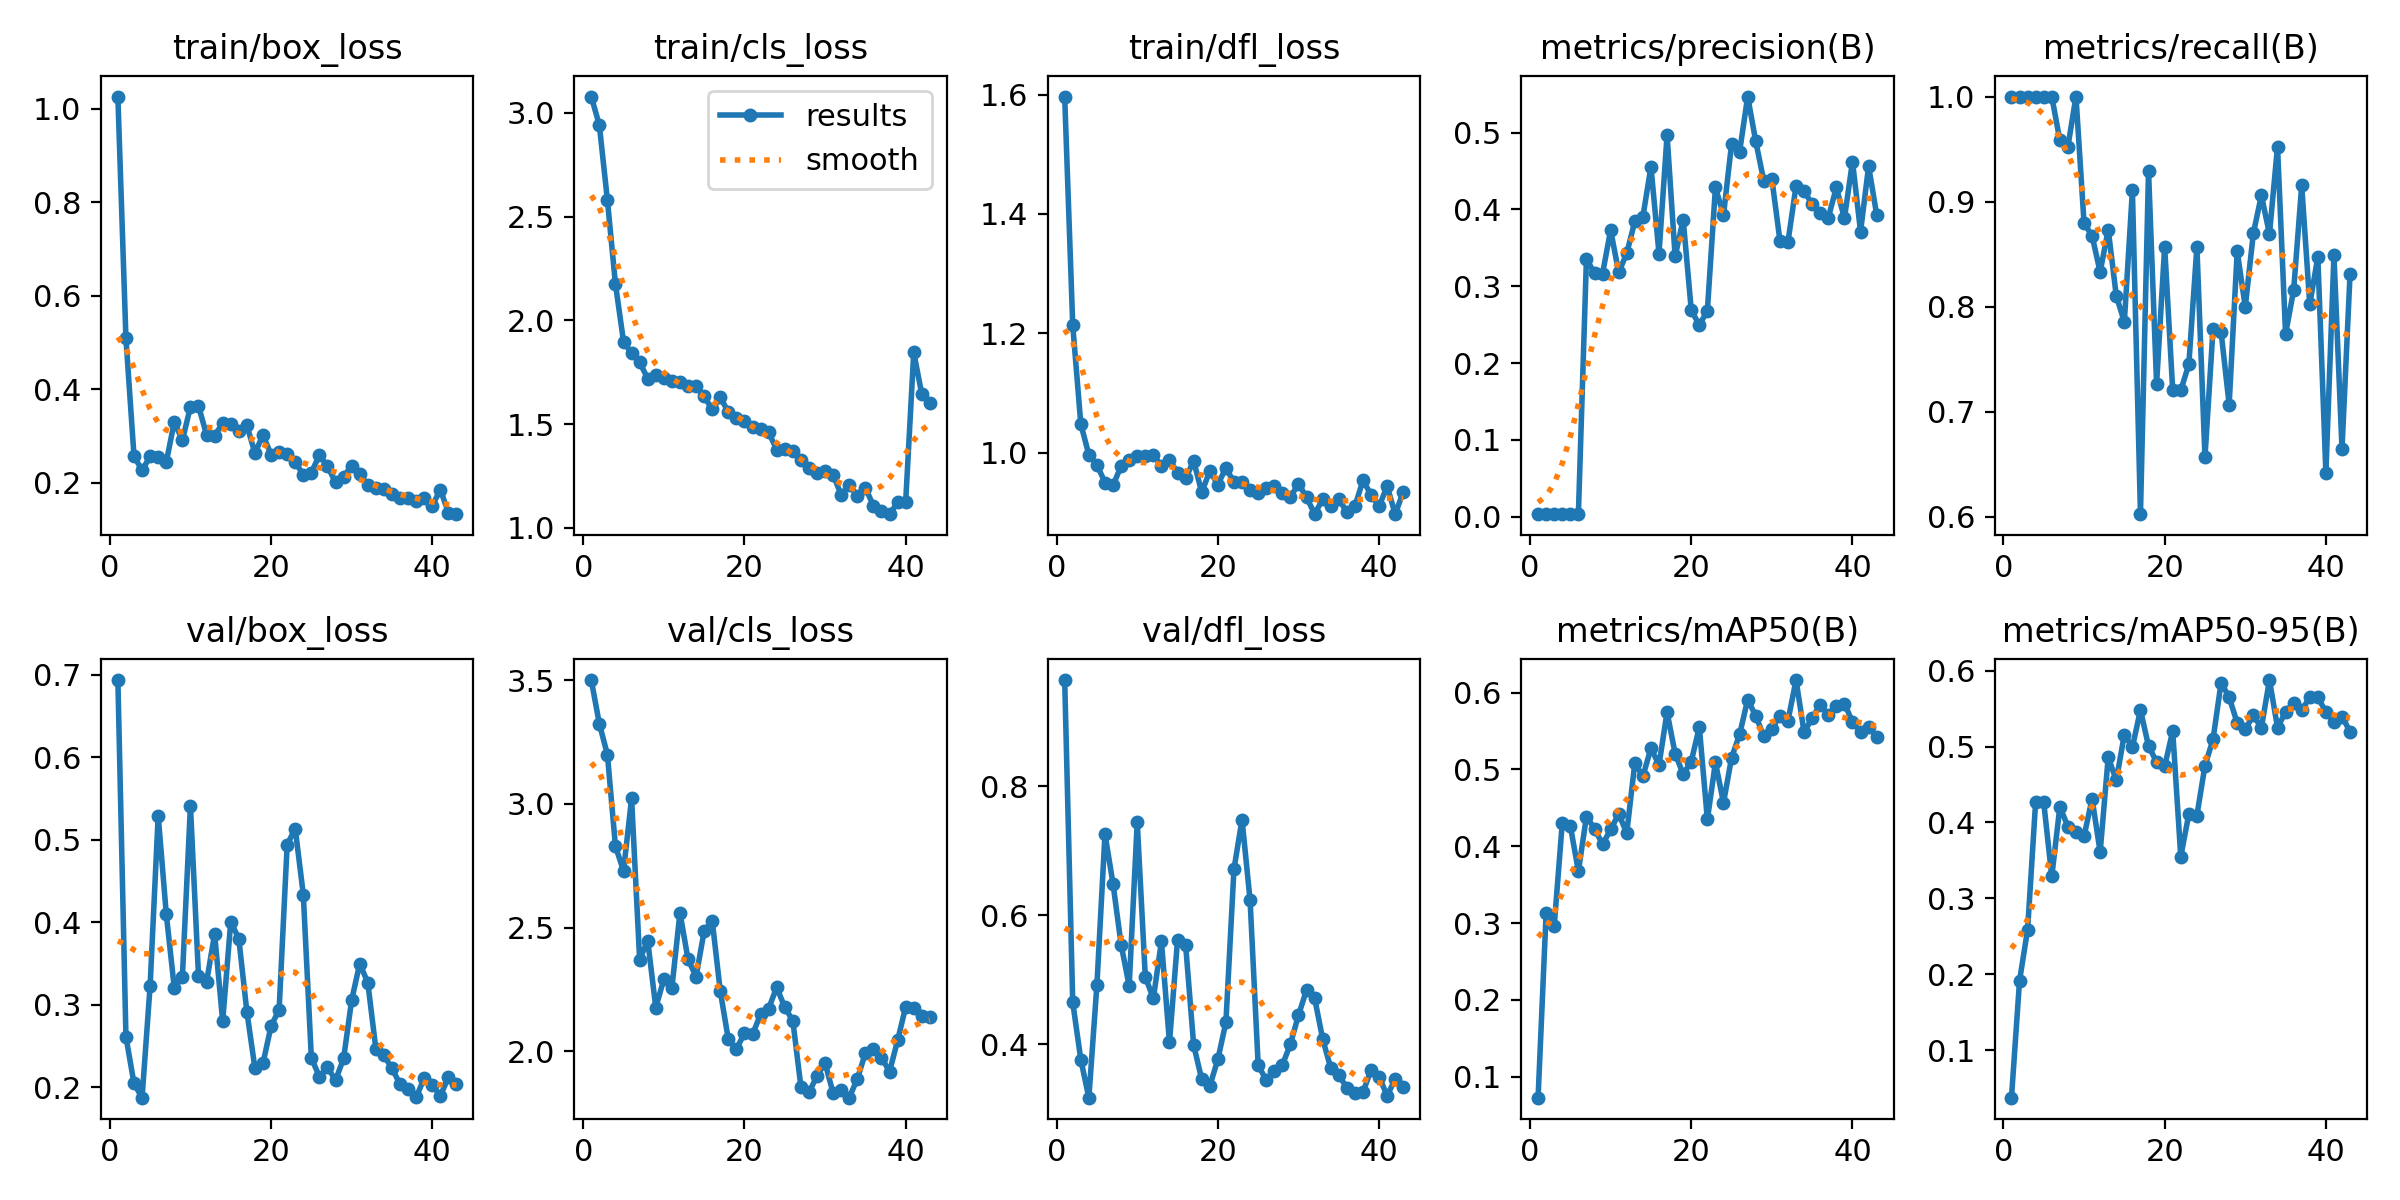

Data behind this chart, as committed beside it:
epoch, train/box_loss, train/cls_loss, train/dfl_loss, metrics/precision(B), metrics/recall(B), metrics/mAP50(B), metrics/mAP50-95(B), val/box_loss, val/cls_loss, val/dfl_loss, lr/pg0, lr/pg1, lr/pg2
1, 1.026, 3.079, 1.597, 0.00338, 1, 0.07259, 0.0375, 0.6938, 3.5, 0.9647, 0.091, 0.001, 0.001
2, 0.5087, 2.941, 1.214, 0.00339, 1, 0.3135, 0.1915, 0.2611, 3.324, 0.4651, 0.08106, 0.002058, 0.002058
3, 0.2569, 2.58, 1.048, 0.00338, 1, 0.2962, 0.2588, 0.2044, 3.199, 0.3765, 0.07107, 0.003073, 0.003073
4, 0.2261, 2.175, 0.9964, 0.0034, 1, 0.4301, 0.4276, 0.1871, 2.829, 0.3173, 0.06105, 0.004045, 0.004045
5, 0.2562, 1.899, 0.9799, 0.00351, 1, 0.4265, 0.4265, 0.3229, 2.729, 0.4923, 0.05097, 0.004972, 0.004972
6, 0.2537, 1.841, 0.9499, 0.0034, 1, 0.3676, 0.3288, 0.5294, 3.022, 0.726, 0.04086, 0.005856, 0.005856
7, 0.2436, 1.798, 0.9454, 0.3358, 0.9583, 0.4386, 0.4206, 0.4103, 2.371, 0.6485, 0.0307, 0.006697, 0.006697
8, 0.3299, 1.72, 0.9776, 0.3167, 0.9524, 0.4229, 0.3947, 0.32, 2.447, 0.5547, 0.02049, 0.007494, 0.007494
9, 0.2902, 1.736, 0.9883, 0.3165, 1, 0.4026, 0.3877, 0.3335, 2.177, 0.4905, 0.01025, 0.008248, 0.008248
10, 0.3622, 1.724, 0.9938, 0.3732, 0.8796, 0.4218, 0.3818, 0.5414, 2.292, 0.7445, 0.008218, 0.008218, 0.008218
11, 0.3641, 1.71, 0.994, 0.3179, 0.8672, 0.4419, 0.4312, 0.335, 2.257, 0.5047, 0.008218, 0.008218, 0.008218
12, 0.3021, 1.703, 0.996, 0.343, 0.8329, 0.4173, 0.3612, 0.3273, 2.56, 0.4711, 0.00802, 0.00802, 0.00802
13, 0.3002, 1.683, 0.9774, 0.3843, 0.8733, 0.5084, 0.486, 0.3858, 2.372, 0.5597, 0.007822, 0.007822, 0.007822
14, 0.3271, 1.684, 0.988, 0.3902, 0.8102, 0.491, 0.4554, 0.2799, 2.302, 0.403, 0.007624, 0.007624, 0.007624
15, 0.3258, 1.635, 0.9668, 0.4555, 0.7853, 0.5277, 0.5158, 0.4006, 2.486, 0.5618, 0.007426, 0.007426, 0.007426
16, 0.3112, 1.571, 0.957, 0.3426, 0.9107, 0.5059, 0.499, 0.38, 2.528, 0.5545, 0.007228, 0.007228, 0.007228
17, 0.3223, 1.629, 0.9861, 0.4968, 0.6022, 0.5746, 0.5482, 0.2915, 2.244, 0.3987, 0.00703, 0.00703, 0.00703
18, 0.2633, 1.559, 0.9335, 0.3389, 0.9291, 0.5207, 0.5006, 0.2229, 2.049, 0.3458, 0.006832, 0.006832, 0.006832
19, 0.3017, 1.53, 0.9694, 0.3867, 0.7262, 0.4937, 0.4798, 0.2288, 2.009, 0.3354, 0.006634, 0.006634, 0.006634
20, 0.26, 1.515, 0.9466, 0.2691, 0.8571, 0.5102, 0.4739, 0.274, 2.073, 0.3766, 0.006436, 0.006436, 0.006436
21, 0.2655, 1.488, 0.9746, 0.2492, 0.7202, 0.5552, 0.5205, 0.2939, 2.069, 0.4342, 0.006238, 0.006238, 0.006238
22, 0.2622, 1.478, 0.9505, 0.2683, 0.7202, 0.4349, 0.355, 0.4942, 2.15, 0.6717, 0.00604, 0.00604, 0.00604
23, 0.2442, 1.461, 0.9513, 0.4285, 0.7449, 0.5091, 0.4111, 0.5135, 2.173, 0.7484, 0.005842, 0.005842, 0.005842
24, 0.2163, 1.378, 0.9367, 0.3927, 0.8569, 0.4566, 0.4091, 0.4335, 2.259, 0.623, 0.005644, 0.005644, 0.005644
25, 0.2214, 1.382, 0.933, 0.485, 0.6565, 0.5151, 0.4748, 0.2353, 2.178, 0.3682, 0.005446, 0.005446, 0.005446
26, 0.2591, 1.37, 0.9405, 0.4753, 0.7784, 0.5457, 0.5093, 0.2125, 2.124, 0.3441, 0.005248, 0.005248, 0.005248
27, 0.2348, 1.328, 0.9435, 0.5468, 0.7759, 0.5909, 0.584, 0.224, 1.858, 0.358, 0.00505, 0.00505, 0.00505
28, 0.2006, 1.29, 0.9325, 0.4886, 0.7066, 0.5699, 0.565, 0.2082, 1.835, 0.3678, 0.004852, 0.004852, 0.004852
29, 0.2129, 1.263, 0.9255, 0.437, 0.8525, 0.543, 0.5312, 0.2347, 1.9, 0.4003, 0.004654, 0.004654, 0.004654
30, 0.2359, 1.276, 0.948, 0.4396, 0.7996, 0.5527, 0.5225, 0.3055, 1.953, 0.4451, 0.004456, 0.004456, 0.004456
31, 0.2187, 1.255, 0.9254, 0.3593, 0.8696, 0.5701, 0.5412, 0.3498, 1.832, 0.484, 0.004258, 0.004258, 0.004258
32, 0.194, 1.16, 0.8973, 0.3579, 0.9059, 0.5637, 0.5247, 0.3267, 1.845, 0.4718, 0.00406, 0.00406, 0.00406
33, 0.1884, 1.207, 0.9217, 0.4303, 0.869, 0.6164, 0.5876, 0.2464, 1.813, 0.4086, 0.003862, 0.003862, 0.003862
34, 0.186, 1.153, 0.91, 0.4236, 0.9524, 0.5481, 0.5251, 0.2384, 1.889, 0.3632, 0.003664, 0.003664, 0.003664
35, 0.1747, 1.194, 0.9219, 0.407, 0.7738, 0.5672, 0.5453, 0.2226, 1.993, 0.3521, 0.003466, 0.003466, 0.003466
36, 0.1672, 1.107, 0.901, 0.3955, 0.8155, 0.5846, 0.5579, 0.2036, 2.009, 0.3329, 0.003268, 0.003268, 0.003268
37, 0.1678, 1.081, 0.9102, 0.389, 0.9153, 0.5705, 0.5478, 0.1972, 1.974, 0.3252, 0.00307, 0.00307, 0.00307
38, 0.1615, 1.067, 0.9535, 0.4287, 0.802, 0.5832, 0.5647, 0.1874, 1.919, 0.3258, 0.002872, 0.002872, 0.002872
39, 0.1668, 1.123, 0.9299, 0.3884, 0.8472, 0.5858, 0.5646, 0.211, 2.044, 0.3602, 0.002674, 0.002674, 0.002674
40, 0.1504, 1.127, 0.91, 0.4623, 0.6418, 0.5619, 0.5458, 0.203, 2.18, 0.3497, 0.002476, 0.002476, 0.002476
41, 0.185, 1.846, 0.9439, 0.3711, 0.8487, 0.5483, 0.5319, 0.1892, 2.175, 0.3205, 0.002278, 0.002278, 0.002278
42, 0.1359, 1.644, 0.897, 0.4561, 0.6644, 0.555, 0.5395, 0.212, 2.144, 0.346, 0.00208, 0.00208, 0.00208
43, 0.1324, 1.603, 0.9346, 0.3931, 0.8314, 0.5427, 0.5196, 0.2033, 2.141, 0.3338, 0.001882, 0.001882, 0.001882
